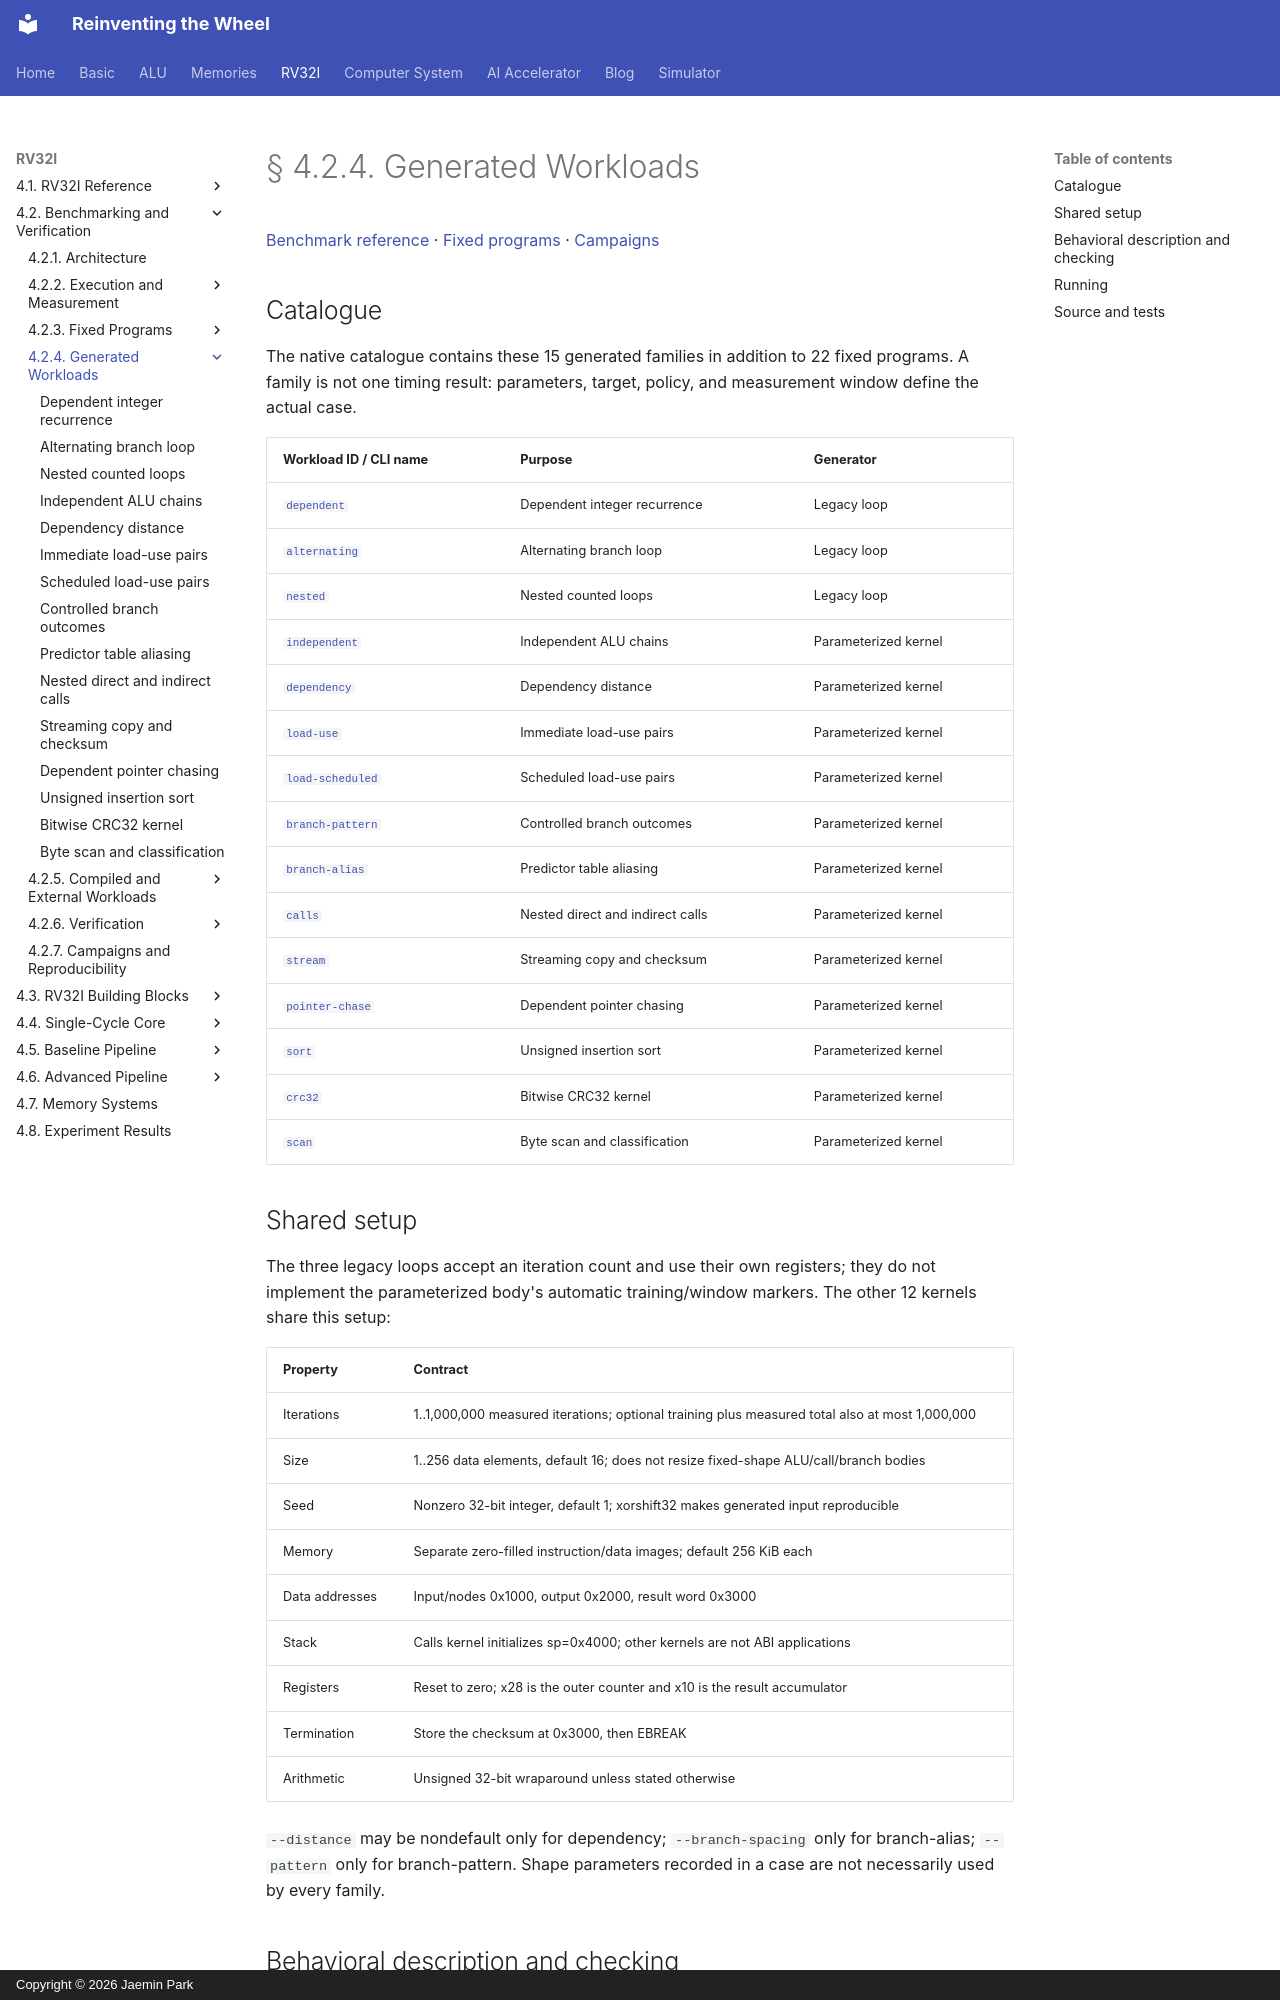

repository: arnold518/reinventing-the-wheel · page: rv32i/4.2/workloads/index.html · generator: mkdocs · copyright: Copyright © 2026 Jaemin Park

# § 4.2.4. Generated Workloads

[Benchmark reference](../index.md) · [Fixed programs](../programs/index.md) · [Campaigns](../campaigns.md)

## Catalogue

The native catalogue contains these 15 generated families in addition to 22 fixed programs. A family is not one timing result: parameters, target, policy, and measurement window define the actual case.

| Workload ID / CLI name | Purpose | Generator |
| --- | --- | --- |
| [`dependent`](dependent.md) | Dependent integer recurrence | Legacy loop |
| [`alternating`](alternating.md) | Alternating branch loop | Legacy loop |
| [`nested`](nested.md) | Nested counted loops | Legacy loop |
| [`independent`](independent.md) | Independent ALU chains | Parameterized kernel |
| [`dependency`](dependency.md) | Dependency distance | Parameterized kernel |
| [`load-use`](load-use.md) | Immediate load-use pairs | Parameterized kernel |
| [`load-scheduled`](load-scheduled.md) | Scheduled load-use pairs | Parameterized kernel |
| [`branch-pattern`](branch-pattern.md) | Controlled branch outcomes | Parameterized kernel |
| [`branch-alias`](branch-alias.md) | Predictor table aliasing | Parameterized kernel |
| [`calls`](calls.md) | Nested direct and indirect calls | Parameterized kernel |
| [`stream`](stream.md) | Streaming copy and checksum | Parameterized kernel |
| [`pointer-chase`](pointer-chase.md) | Dependent pointer chasing | Parameterized kernel |
| [`sort`](sort.md) | Unsigned insertion sort | Parameterized kernel |
| [`crc32`](crc32.md) | Bitwise CRC32 kernel | Parameterized kernel |
| [`scan`](scan.md) | Byte scan and classification | Parameterized kernel |

## Shared setup

The three legacy loops accept an iteration count and use their own registers; they do not implement the parameterized body's automatic training/window markers. The other 12 kernels share this setup:

| Property | Contract |
| --- | --- |
| Iterations | 1..1,000,000 measured iterations; optional training plus measured total also at most 1,000,000 |
| Size | 1..256 data elements, default 16; does not resize fixed-shape ALU/call/branch bodies |
| Seed | Nonzero 32-bit integer, default 1; xorshift32 makes generated input reproducible |
| Memory | Separate zero-filled instruction/data images; default 256 KiB each |
| Data addresses | Input/nodes 0x1000, output 0x2000, result word 0x3000 |
| Stack | Calls kernel initializes sp=0x4000; other kernels are not ABI applications |
| Registers | Reset to zero; x28 is the outer counter and x10 is the result accumulator |
| Termination | Store the checksum at 0x3000, then EBREAK |
| Arithmetic | Unsigned 32-bit wraparound unless stated otherwise |

`--distance` may be nondefault only for dependency; `--branch-spacing` only for branch-alias; `--pattern` only for branch-pattern. Shape parameters recorded in a case are not necessarily used by every family.
